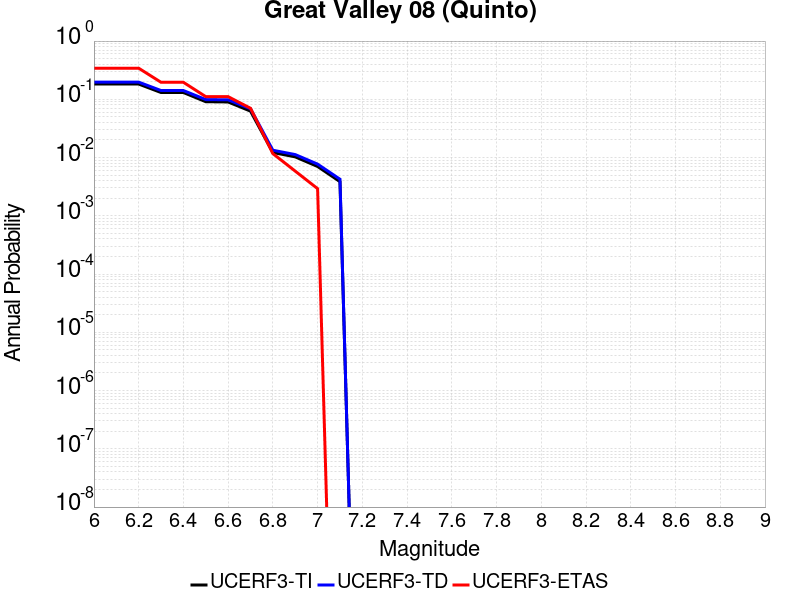

Source data for this figure (header and first rows):
Magnitude, UCERF3-TI Prob, UCERF3-TD Prob, UCERF3-ETAS Prob
6.0, 0.1828, 0.1973, 0.3421
6.1, 0.1828, 0.1973, 0.3421
6.2, 0.1828, 0.1973, 0.3421
6.3, 0.1308, 0.1415, 0.1959
6.4, 0.1308, 0.1415, 0.1959
6.5, 0.09093, 0.09904, 0.1111
6.6, 0.08999, 0.09804, 0.1111
6.7, 0.0627, 0.06883, 0.07018
6.8, 0.01222, 0.01336, 0.0117
6.9, 0.01027, 0.01125, 0.005848
7.0, 0.007027, 0.007712, 0.002924
7.1, 0.003861, 0.004249, 0.0
